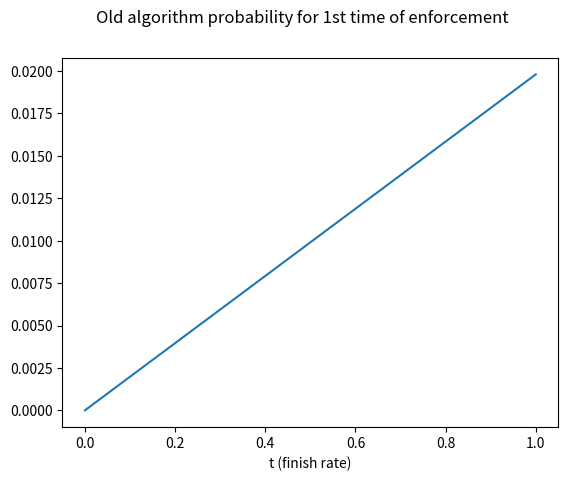
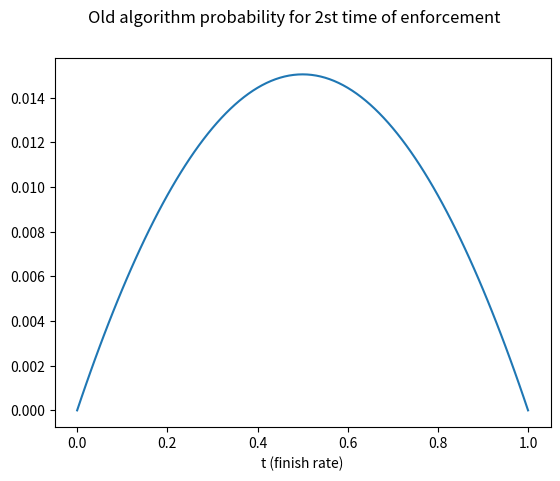
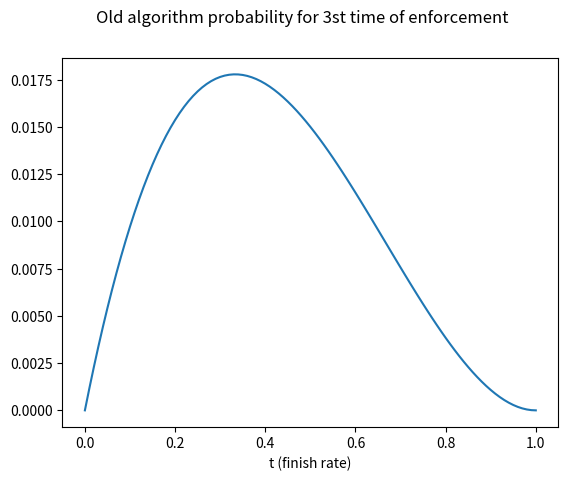
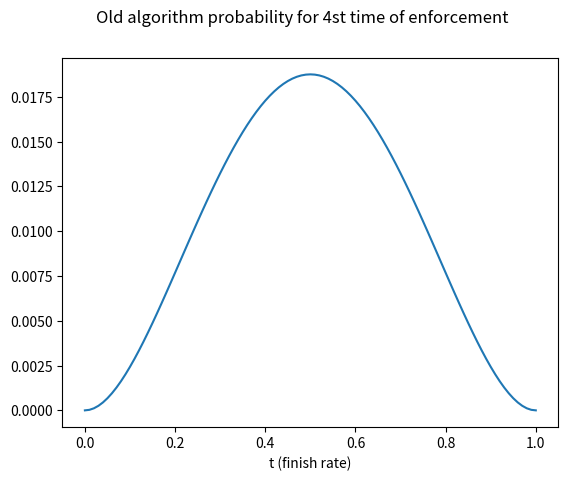
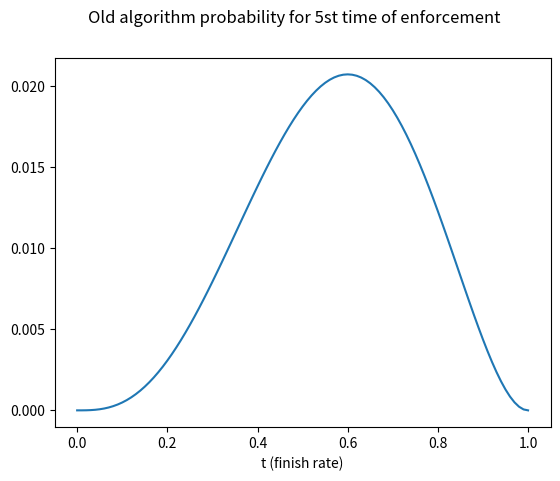

Generate these figures, in order, with matplotlib:
import numpy as np
import pandas as pd
import math
import matplotlib.pyplot as plt
from scipy.stats import norm

class Bayes():

    def __init__(self):
        print('program start')

    def make_x_range(self):
        data = []
        for i in range(101):
            try:
                value = i / 100
                data.append(value)
            except:
                print('error')
                pass

        return data

    def make_data_p_t(self):
        data = []
        for i in range(101):
            try:
                value = 1 / 101
                data.append(value)
            except:
                print('error')
                pass

        return data


    def make_p_a_t(self, hantei):
        data = []
        for i in range(0,101,1):
            try:
                value = i / 100
                if hantei == 0:
                    value = 1 - value
                data.append(value)
            except:
                print('error')
                pass

        return data

    def make_p_t_a(self, p_t, p_a_t, mu):
        data = []
        sum = 0
        for i in range(101):
            try:
                value =  mu * p_t[i] * p_a_t[i]
                sum = sum + value
                #print(value)
                data.append(value)
            except:
                print('error')
                pass

        return data

    def answer_probability(self, data, value):
        print(value,"回目の確率")
        print("max probability : ", max(data))
        print("finish rate : ", data.index(max(data)) / 100)

    def make_figure(self, x, first, second, third, forth, fifth):
        #全部の結果をグラフに出力

        #施行１回目のグラフ
        plt.figure()
        plt.plot(x,first)
        plt.suptitle("Old algorithm probability for 1st time of enforcement")
        plt.xlabel("t (finish rate)")

        #施行２回目のグラフ
        plt.figure()
        plt.plot(x,second)
        plt.suptitle("Old algorithm probability for 2st time of enforcement")
        plt.xlabel("t (finish rate)")

        #施行３回目のグラフ
        plt.figure()
        plt.plot(x,third)
        plt.suptitle("Old algorithm probability for 3st time of enforcement")
        plt.xlabel("t (finish rate)")

        #施行４回目のグラフ
        plt.figure()
        plt.plot(x,forth)
        plt.suptitle("Old algorithm probability for 4st time of enforcement")
        plt.xlabel("t (finish rate)")

        #施行５回目のグラフ
        plt.figure()
        plt.plot(x,fifth)
        plt.suptitle("Old algorithm probability for 5st time of enforcement")
        plt.xlabel("t (finish rate)")

        plt.show()

if __name__ == "__main__":
    kakuritu = Bayes()
    x = kakuritu.make_x_range()
    # 施行１回目の確率計算
    p_t = kakuritu.make_data_p_t()
    p_a_t1 = kakuritu.make_p_a_t(1)
    p_t_a1 = kakuritu.make_p_t_a(p_t, p_a_t1, 2)
    kakuritu.answer_probability(p_t_a1, 1)


    # 施行２回目の確率計算
    p_a_t2 = kakuritu.make_p_a_t(0)
    p_t_a2 = kakuritu.make_p_t_a(p_a_t2, p_t_a1, 3.04)
    kakuritu.answer_probability(p_t_a2, 2)

    # 施行３回目の確率計算
    p_a_t3 = kakuritu.make_p_a_t(0)
    p_t_a3 = kakuritu.make_p_t_a(p_a_t3, p_t_a2, 1.99365)
    kakuritu.answer_probability(p_t_a3, 3)

    # 施行４回目の確率計算

    p_a_t4 = kakuritu.make_p_a_t(1)
    p_t_a4 = kakuritu.make_p_t_a(p_a_t4, p_t_a3, 2.499713)
    kakuritu.answer_probability(p_t_a4, 4)

    # 施行５回目の確率計算

    p_a_t5 = kakuritu.make_p_a_t(1)
    p_t_a5 = kakuritu.make_p_t_a(p_a_t5, p_t_a4, 1.99999995)
    kakuritu.answer_probability(p_t_a5, 5)

    kakuritu.make_figure(x,p_t_a1, p_t_a2, p_t_a3, p_t_a4, p_t_a5)

    """
    # 全部の結果をグラフに出力

    #施行１回目のグラフ
    plt.figure()
    plt.plot(x,p_t_a1)

    #施行２回目のグラフ
    plt.figure()
    plt.plot(x,p_t_a2)

    #施行３回目のグラフ
    plt.figure()
    plt.plot(x,p_t_a3)

    #施行４回目のグラフ
    plt.figure()
    plt.plot(x,p_t_a4)

    #施行５回目のグラフ
    plt.figure()
    plt.plot(x,p_t_a5)
    plt.show()
    """
